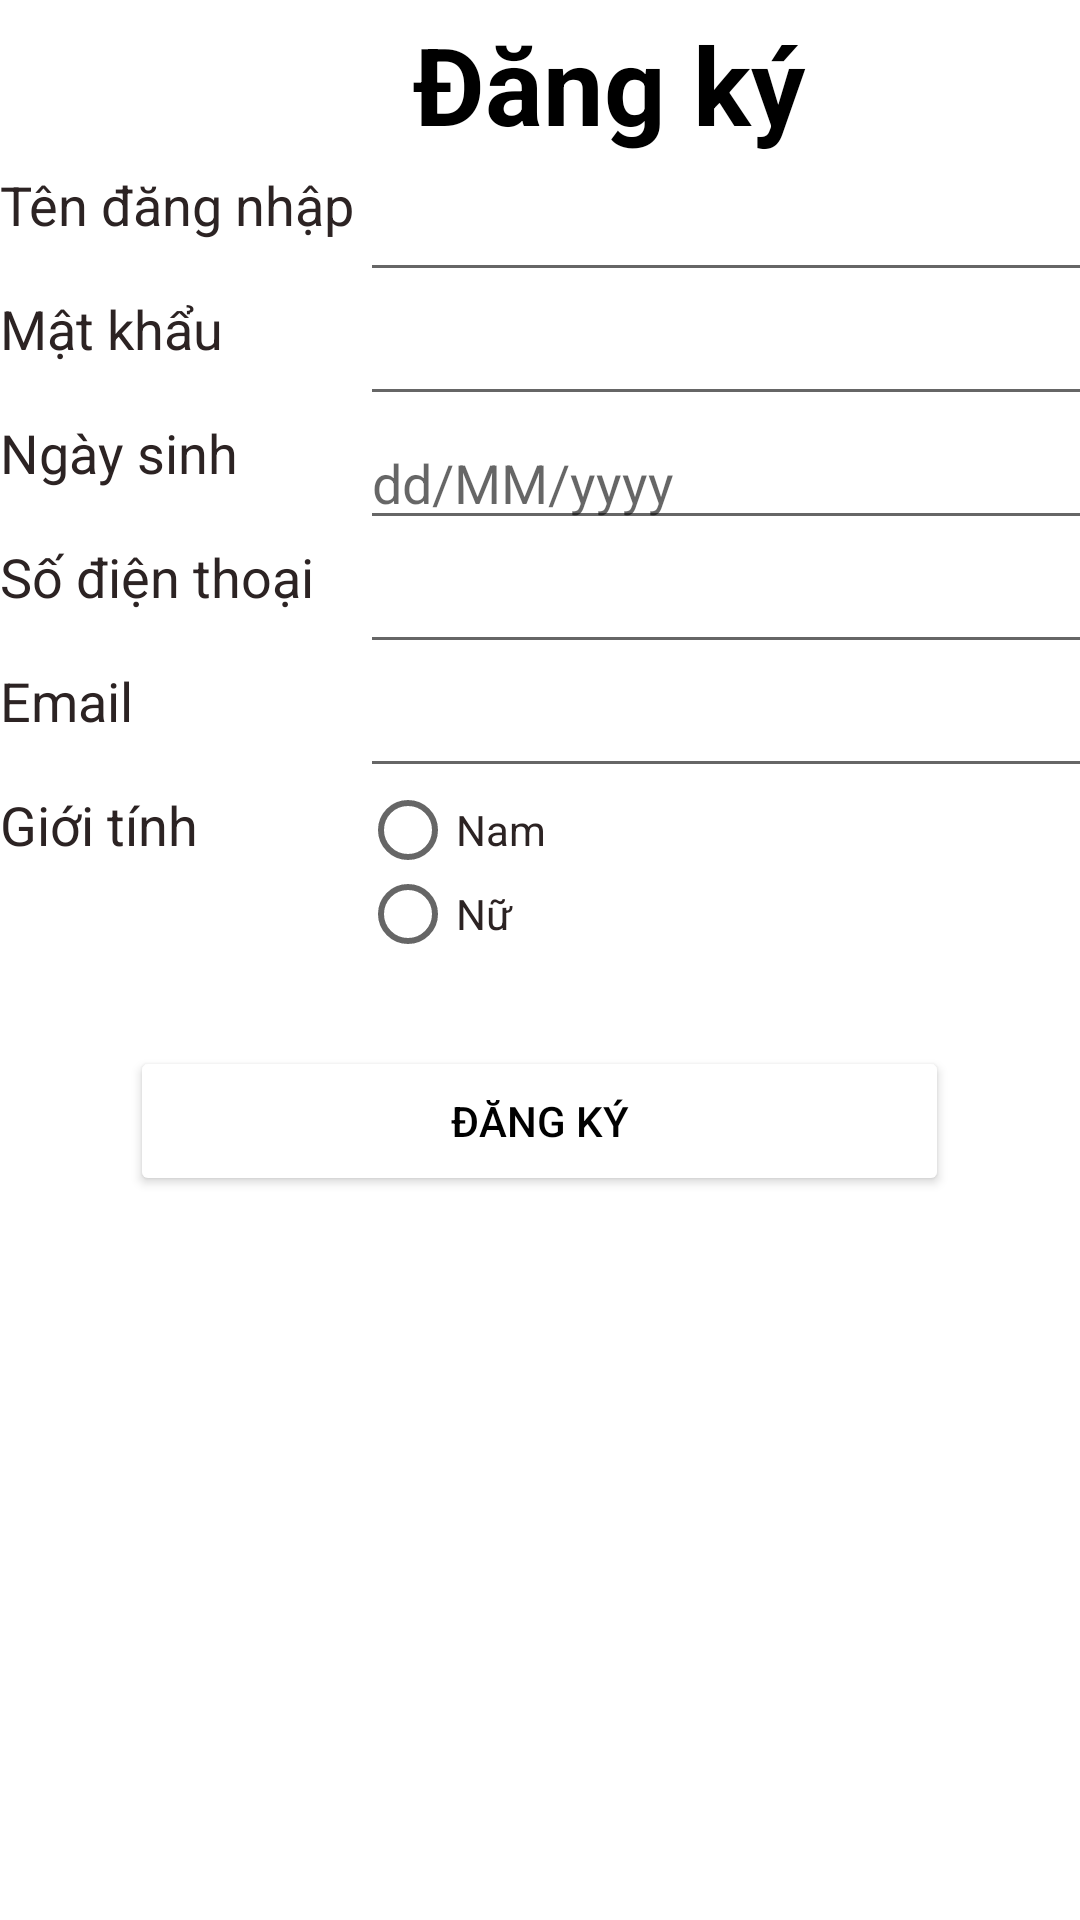

Reconstruct the res/layout file that produces this screen, plus the resources it refers to.
<!-- AndroidManifest.xml: application theme Theme.CuddleHome -->
<!-- res/layout/activity_register.xml -->
<?xml version="1.0" encoding="utf-8"?>
<androidx.constraintlayout.widget.ConstraintLayout xmlns:android="http://schemas.android.com/apk/res/android"
    xmlns:app="http://schemas.android.com/apk/res-auto"
    xmlns:tools="http://schemas.android.com/tools"
    android:layout_width="match_parent"
    android:layout_height="match_parent"
    tools:context=".activity.RegisterActivity">

    <ImageView
        android:id="@+id/imageView3"
        android:layout_width="0dp"
        android:layout_height="0dp"
        android:background="#FFFFFF"
        android:scaleType="fitXY"
        app:layout_constraintBottom_toBottomOf="parent"
        app:layout_constraintEnd_toEndOf="parent"
        app:layout_constraintStart_toStartOf="parent"
        app:layout_constraintTop_toTopOf="parent"
        app:srcCompat="@drawable/background" />

    <LinearLayout
        android:id="@+id/linearLayout2"
        android:layout_width="wrap_content"
        android:layout_height="wrap_content"
        android:orientation="vertical"
        app:layout_constraintStart_toStartOf="@+id/imageView3"
        app:layout_constraintTop_toTopOf="@+id/imageView3">

        <TextView
            android:id="@+id/textViewRegister"
            android:layout_width="406dp"
            android:layout_height="56dp"
            android:gravity="center"
            android:text="@string/dangky"
            android:textColor="#000000"
            android:textSize="36sp"
            android:textStyle="bold" />

        <LinearLayout
            android:layout_width="match_parent"
            android:layout_height="match_parent"
            android:orientation="horizontal">

            <TextView
                android:id="@+id/textView2"
                android:layout_width="120dp"
                android:layout_height="match_parent"
                android:text="@string/user_name"
                android:textColor="#2C2323"
                android:textSize="18sp" />

            <EditText
                android:id="@+id/edtInputUser"
                android:layout_width="250dp"
                android:layout_height="match_parent"
                android:ems="10"
                android:inputType="textPersonName" />

        </LinearLayout>

        <LinearLayout
            android:layout_width="match_parent"
            android:layout_height="match_parent"
            android:orientation="horizontal">

            <TextView
                android:id="@+id/textView3"
                android:layout_width="120dp"
                android:layout_height="match_parent"
                android:text="@string/password"
                android:textColor="#2C2323"
                android:textSize="18sp" />

            <EditText
                android:id="@+id/edtInputPassword"
                android:layout_width="250dp"
                android:layout_height="match_parent"
                android:ems="10"
                android:inputType="textPersonName|textPassword" />
        </LinearLayout>

        <LinearLayout
            android:layout_width="match_parent"
            android:layout_height="match_parent"
            android:orientation="horizontal">

            <TextView
                android:id="@+id/textView4"
                android:layout_width="120dp"
                android:layout_height="match_parent"
                android:text="@string/dob"
                android:textColor="#2C2323"
                android:textSize="18sp" />

            <EditText
                android:id="@+id/edtInputDOB"
                android:layout_width="250dp"
                android:layout_height="match_parent"
                android:ems="10"
                android:hint="@string/validate_date"
                android:inputType="date" />
        </LinearLayout>

        <LinearLayout
            android:layout_width="match_parent"
            android:layout_height="match_parent"
            android:orientation="horizontal">

            <TextView
                android:id="@+id/textView5"
                android:layout_width="120dp"
                android:layout_height="match_parent"
                android:text="@string/phone"
                android:textColor="#2C2323"
                android:textSize="18sp" />

            <EditText
                android:id="@+id/edtInputPhone"
                android:layout_width="250dp"
                android:layout_height="match_parent"
                android:ems="10"
                android:inputType="phone" />
        </LinearLayout>

        <LinearLayout
            android:layout_width="match_parent"
            android:layout_height="match_parent"
            android:orientation="horizontal">

            <TextView
                android:id="@+id/textView6"
                android:layout_width="120dp"
                android:layout_height="match_parent"
                android:text="@string/email"
                android:textColor="#2C2323"
                android:textSize="18sp" />

            <EditText
                android:id="@+id/edtInputEmail"
                android:layout_width="250dp"
                android:layout_height="match_parent"
                android:ems="10"
                android:inputType="textPersonName|textEmailAddress" />
        </LinearLayout>

        <LinearLayout
            android:layout_width="match_parent"
            android:layout_height="match_parent"
            android:orientation="horizontal">

            <TextView
                android:id="@+id/textView7"
                android:layout_width="120dp"
                android:layout_height="match_parent"
                android:text="@string/gender"
                android:textColor="#2C2323"
                android:textSize="18sp" />

            <RadioGroup
                android:id="@+id/radioGroup"
                android:layout_width="250dp"
                android:layout_height="match_parent">

                <RadioButton
                    android:id="@+id/rbMale"
                    android:layout_width="match_parent"
                    android:layout_height="28dp"
                    android:text="@string/male"
                    android:textColor="#2C2323" />

                <RadioButton
                    android:id="@+id/rbFemale"
                    android:layout_width="match_parent"
                    android:layout_height="28dp"
                    android:text="@string/female"
                    android:textColor="#2C2323" />
            </RadioGroup>

        </LinearLayout>

        <Button
            android:id="@+id/btnRegister1"
            android:layout_width="273dp"
            android:layout_height="50dp"
            android:layout_gravity="center"
            android:layout_marginTop="30dp"
            android:backgroundTint="#FFFFFF"
            android:text="@string/btn_Register"
            android:textColor="#000000" />

    </LinearLayout>

</androidx.constraintlayout.widget.ConstraintLayout>
<!-- resources referenced by this layout -->
<resources>
  <string name="btn_Register">Đăng ký</string>
  <string name="dangky">Đăng ký</string>
  <string name="dob">Ngày sinh</string>
  <string name="email">Email</string>
  <string name="female">Nữ</string>
  <string name="gender">Giới tính</string>
  <string name="male">Nam</string>
  <string name="password">Mật khẩu</string>
  <string name="phone">Số điện thoại</string>
  <string name="user_name">Tên đăng nhập</string>
  <string name="validate_date">dd/MM/yyyy</string>
  <style name="Theme.CuddleHome" parent="Theme.MaterialComponents.DayNight.DarkActionBar">
          
          <item name="colorPrimary">@color/purple_500</item>
          <item name="colorPrimaryVariant">@color/purple_700</item>
          <item name="colorOnPrimary">@color/white</item>
          
          <item name="colorSecondary">@color/teal_200</item>
          <item name="colorSecondaryVariant">@color/teal_700</item>
          <item name="colorOnSecondary">@color/black</item>
          
          <item name="android:statusBarColor" tools:targetApi="l">?attr/colorPrimaryVariant</item>
          
      </style>
  <!-- not gathered from this repository: default colours our renderer supplied (Android Studio template values) -->
  <color name="purple_500">#FF6200EE</color>
  <color name="purple_700">#FF3700B3</color>
  <color name="teal_200">#FF03DAC5</color>
  <color name="teal_700">#FF018786</color>
  <color name="black">#FF000000</color>
  <color name="white">#FFFFFFFF</color>
</resources>
